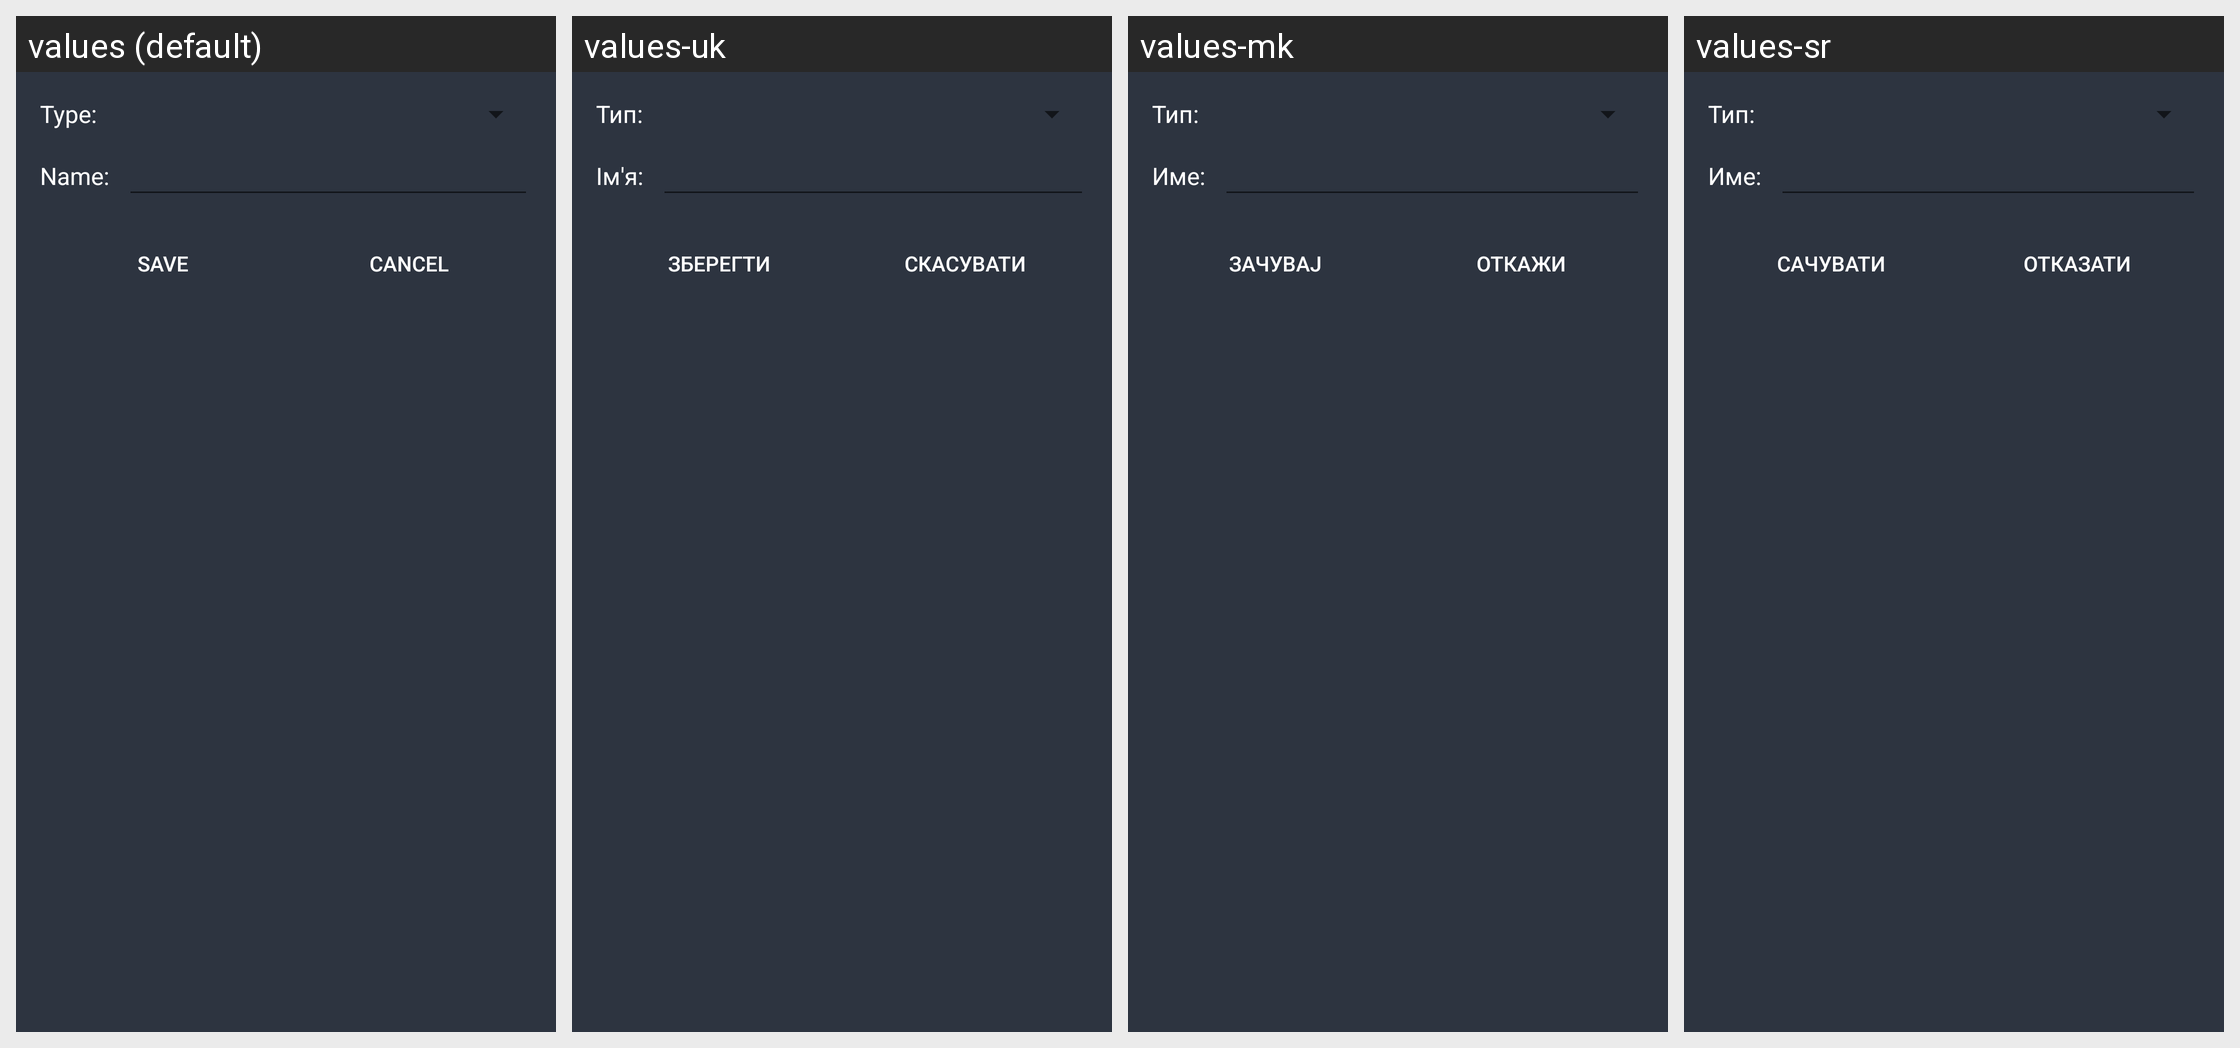

For this localized Android screen grid, give each drawn string resource with its value in every locale shown.
Android screen res/layout/file_save.xml rendered under 4 locales, left to right: values (default), values-uk, values-mk, values-sr. Device: Nexus 5 (rendered at 1080×1920; each locale shown at half size, 540×960, under a caption strip naming it); theme Theme.MaterialComponents.DayNight.NoActionBar.
Other locales in the repository, not shown: values-af, values-am, values-ar, values-az, values-be, values-bg, values-bn, values-bs, values-ca, values-co, values-cs, values-da, values-de, values-el, values-es, values-et, values-eu, values-fa, values-fi, values-fr, values-fy, values-ga, values-gl, values-gu, values-haw, values-hr, values-ht, values-hu, values-hy, values-id, values-is, values-it, values-iw, values-ja, values-ka, values-ko, values-ky, values-lb, values-lo, values-lt, values-lv, values-mg, values-mn, values-ms, values-nl, values-no, values-pl, values-pt, values-ro, values-ru, values-sk, values-sl, values-sm, values-sq, values-sv, values-tg, values-th, values-tl, values-tr, values-uz, values-vi, values-zh.
Strings drawn on this screen, with the default value and each locale's value (text and hints the layout hard-codes, and strings that could not be matched under every locale, appear in the picture but are not listed):

ringtone_type_label
  values: Type:
  values-uk: Тип:
  values-mk: Тип:
  values-sr: Тип:

ringtone_name_label
  values: Name:
  values-uk: Ім'я:
  values-mk: Име:
  values-sr: Име:

file_save_button_save
  values: Save
  values-uk: Зберегти
  values-mk: Зачувај
  values-sr: сачувати

file_save_button_cancel
  values: Cancel
  values-uk: Скасувати
  values-mk: Откажи
  values-sr: Отказати
